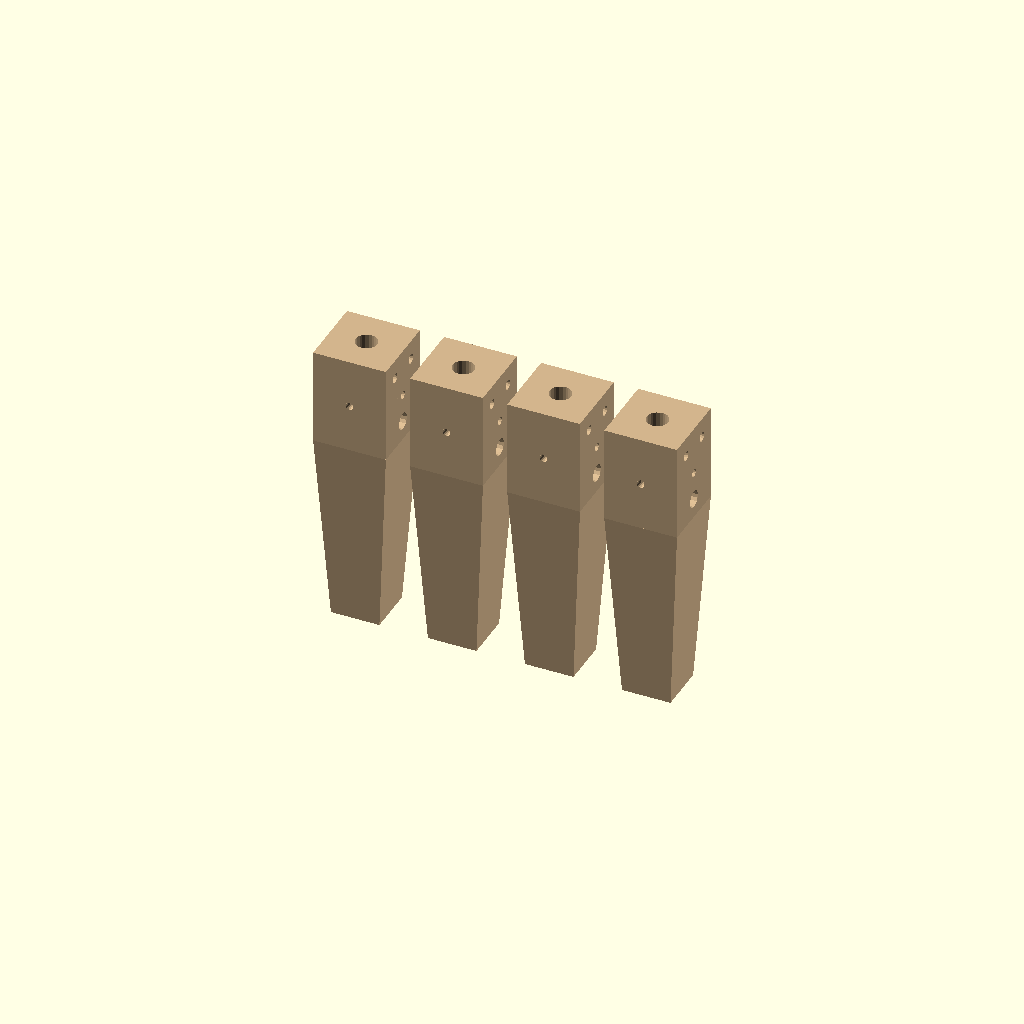
Cell 1: rendered with the file's own defaults.
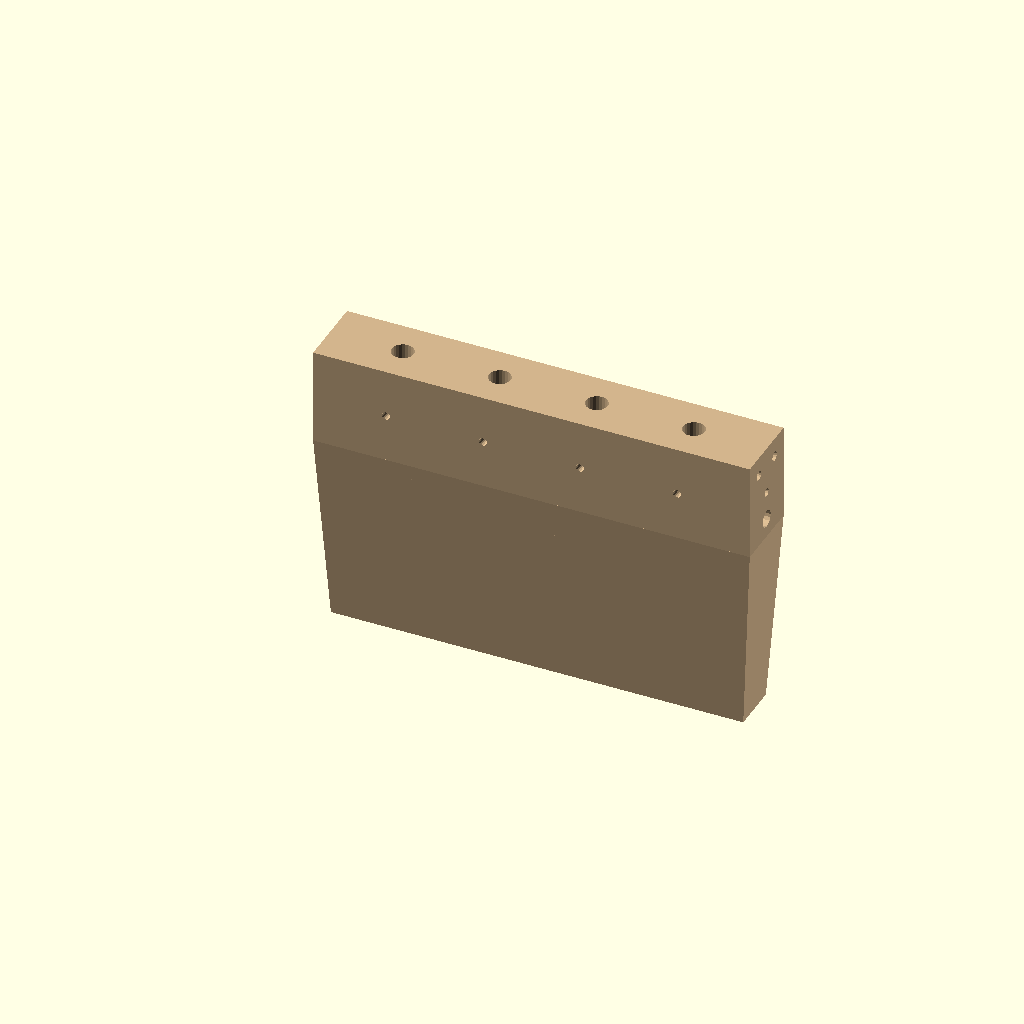
Cell 2 — stake_w set to 60, the other parameters unchanged.
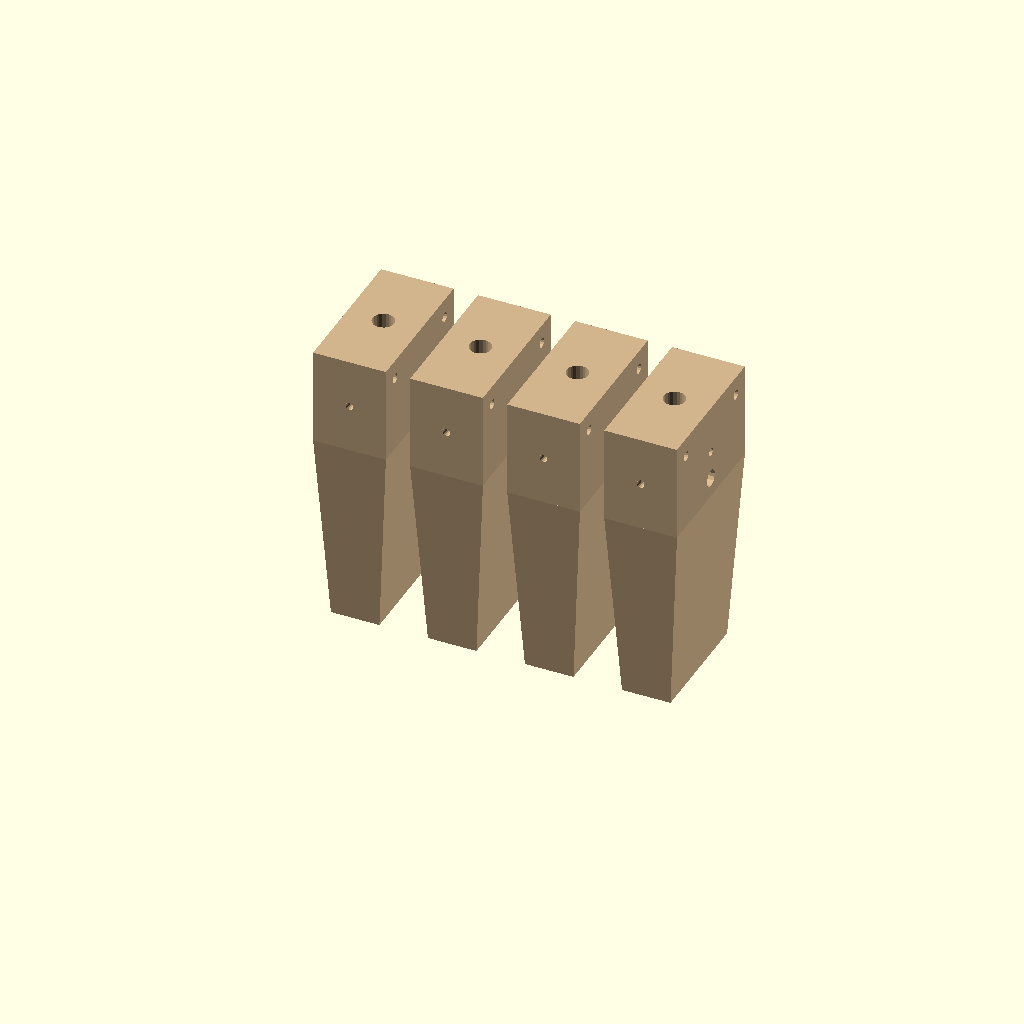
Cell 3 — stake_d set to 60, the other parameters unchanged.
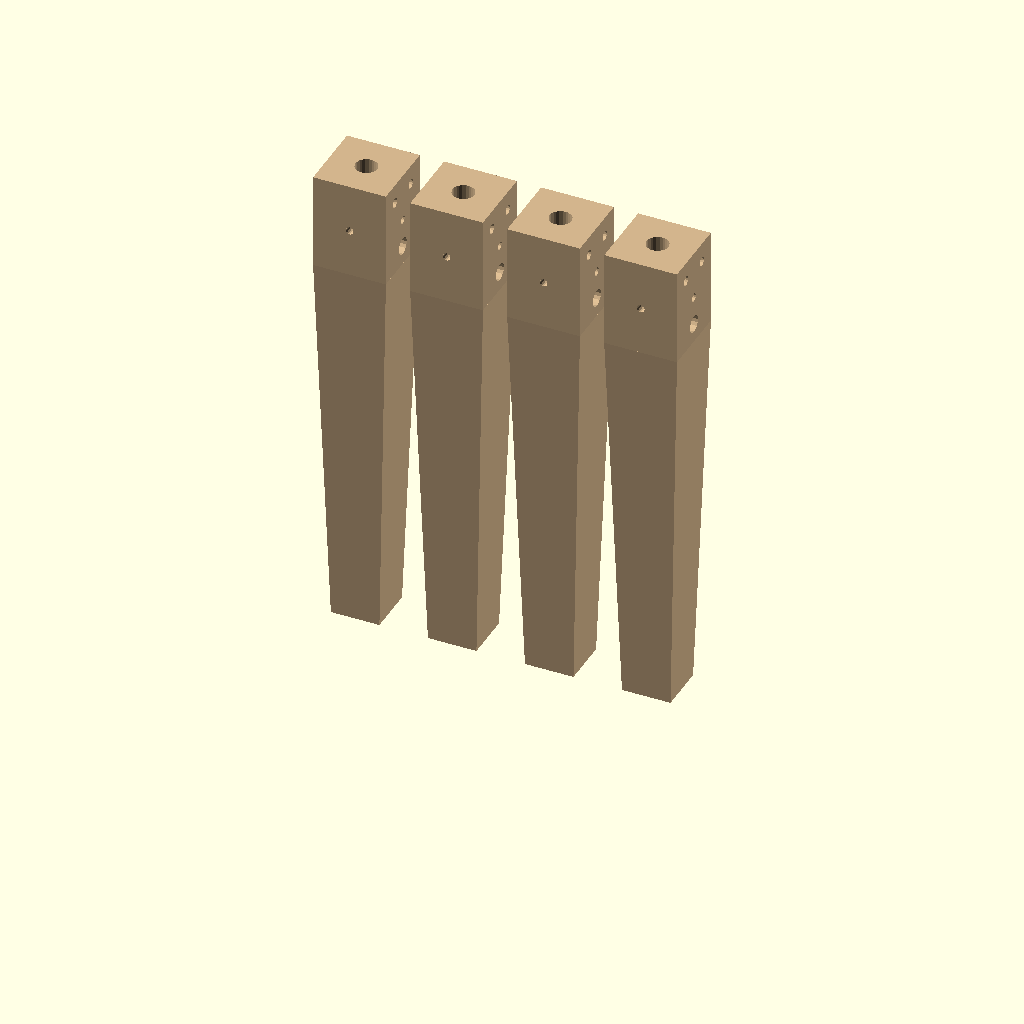
Cell 4 — stake_in_ground set to 160, the other parameters unchanged.
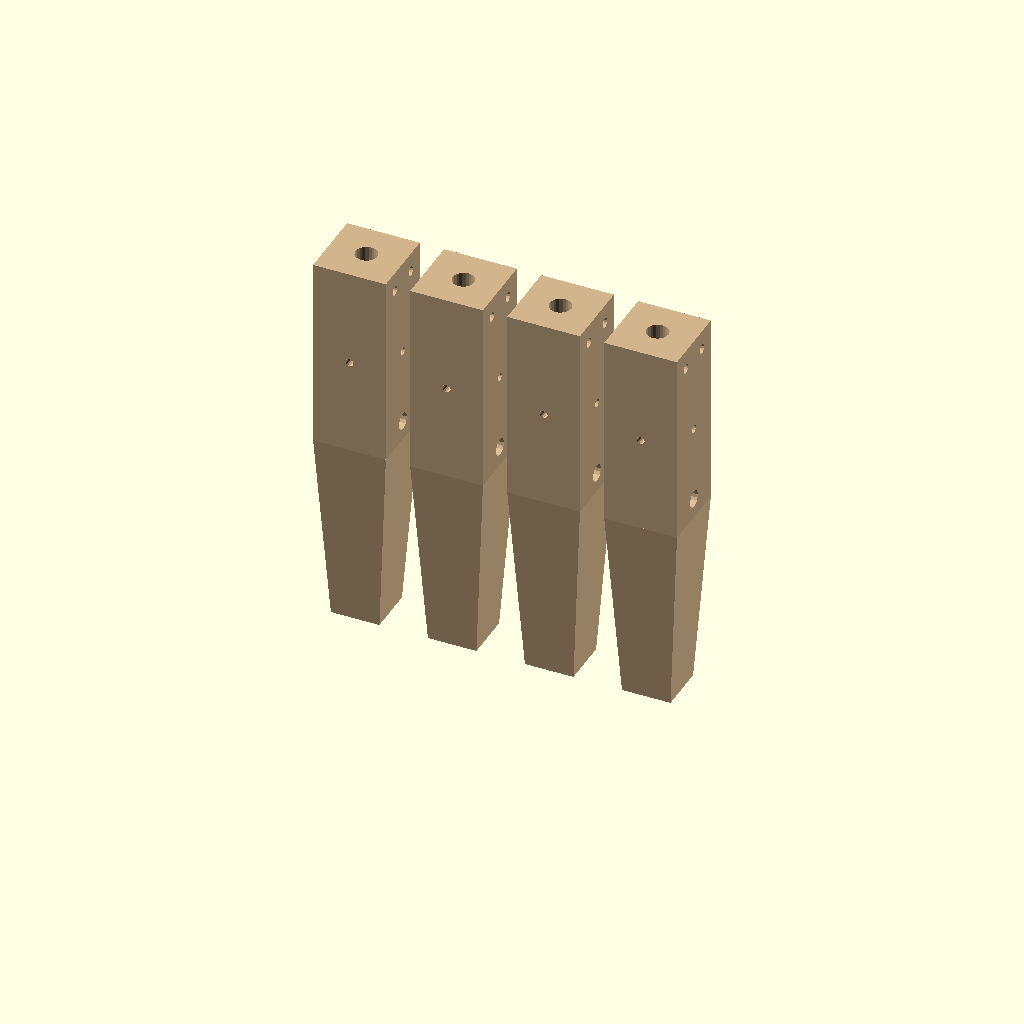
Cell 5 — stake_above set to 80, the other parameters unchanged.
All cells are drawn from one camera (rotation 55°, 0°, 25°, orthographic, colour scheme Cornfield), so only the parameter changes between them.
The OpenSCAD source (antenna_tools/adf_systems/enclosures/watson_watt_antenna.scad):
/**
 * watson_watt_antenna.scad — TM-ADF-ENC-004 Rev A
 * Adcock / Watson-Watt HF Antenna Element Holders and Junction Box
 *
 * Set includes:
 *   1. element_stake() — ground stake + element base (×4)
 *   2. coax_junction_box() — central summing point, houses baluns + LNA
 *   3. coax_strain_relief() — coax strain relief for feed cables
 *
 * Elements: λ/4 verticals (wire or whip), driven/not-driven,
 *           coax to central box via phase-matched runs.
 *
 * Material: PETG (weather resistant), print in neutral color
 * Envelope: stake 40×40×80mm, junction box 100×80×50mm
 * Document: TM-ADF-ENC-004 Rev A
 */

// ─── Parameters ───────────────────────────────────────────────

// Ground stake (drives into soil, holds element vertical rod)
stake_w   = 30.0;
stake_d   = 30.0;
stake_h   = 120.0;  // total height: 80mm in ground + 40mm above
stake_in_ground = 80.0;  // portion that goes into soil
stake_above     = 40.0;  // above-ground portion
stake_taper     = 5.0;   // taper angle of stake tip

// Element holder on stake
elem_tube_id = 9.0;   // bore for aluminum or fiberglass tube (8mm rod)
elem_tube_od = 14.0;
elem_tube_h  = 40.0;  // holding collar height
set_screw_d  = 3.3;   // M3 set screw hole

// Cable exit on stake
cable_exit_d = 7.0;   // PG7 equivalent cable exit

// Central junction box
jb_w  = 100.0;
jb_d  = 80.0;
jb_h  = 50.0;
jb_r  = 6.0;
jb_wall = 3.0;
jb_floor= 3.5;

// Junction box features
// 4× BNC female connectors (9.5mm hole, from N/S/E/W elements)
bnc_hole_d = 9.5;
// 1× BNC for RF output
// 1× power input (3.5mm or 5.5mm barrel)
pwr_hole_d = 5.5;
// SMA or BNC output
out_hole_d = 6.5;  // SMA

// Ground stake anchor options: 2× guy wire holes at top
guy_hole_d = 4.0;

// PCB standoffs inside junction box
so_h  = 5.0; so_od = 6.0; so_id = 2.7;

// ─── Modules ──────────────────────────────────────────────────

module rounded_box(w, d, h, r) {
    hull()
        for (x=[r, w-r]) for (y=[r, d-r])
            translate([x, y, 0]) cylinder(h=h, r=r, $fn=20);
}

module standoff(x, y) {
    translate([x, y, jb_floor])
        difference() {
            cylinder(h=so_h, d=so_od, $fn=16);
            translate([0,0,-0.5]) cylinder(h=so_h+1, d=so_id, $fn=16);
        }
}

module element_stake() {
    difference() {
        union() {
            // Above-ground collar section
            translate([0, 0, stake_in_ground]) {
                difference() {
                    cube([stake_w, stake_d, stake_above]);
                    // Element tube bore
                    translate([stake_w/2, stake_d/2, -0.5])
                        cylinder(h=stake_above+1, d=elem_tube_id, $fn=24);
                }
                // Set screw bosses (2 sides)
                for (side=[0, 1]) {
                    translate([side*(stake_w-6)+3, stake_d/2, stake_above/2])
                    rotate([0, 90*(1-side*2), 0])
                        cylinder(h=6, d=10, $fn=16, center=true);
                }
            }

            // In-ground stake body (slightly tapered)
            hull() {
                translate([0, 0, stake_in_ground])
                    cube([stake_w, stake_d, 0.1]);
                translate([stake_taper, stake_taper, 0])
                    cube([stake_w-2*stake_taper, stake_d-2*stake_taper, 0.1]);
            }
            // Pointed tip
            translate([stake_w/2, stake_d/2, 0])
                cylinder(h=stake_taper, r1=2, r2=6, $fn=16);
        }

        // Element tube bore clear through
        translate([stake_w/2, stake_d/2, stake_in_ground - 0.5])
            cylinder(h=stake_above + 1, d=elem_tube_id, $fn=24);

        // Set screws (M3, 2× on adjacent faces)
        translate([stake_w/2, stake_d+1, stake_in_ground + stake_above/2])
        rotate([90, 0, 0])
            cylinder(h=stake_d+2, d=set_screw_d, $fn=16);
        translate([-1, stake_d/2, stake_in_ground + stake_above/2])
        rotate([0, 90, 0])
            cylinder(h=stake_w+2, d=set_screw_d, $fn=16);

        // Cable exit (side of stake, at ground level)
        translate([-1, stake_d/2, stake_in_ground + 8])
        rotate([0, 90, 0])
            cylinder(h=stake_w+2, d=cable_exit_d, $fn=16);

        // Guy wire holes at top
        for (y=[8, stake_d-8])
            translate([-1, y, stake_in_ground + stake_above - 8])
            rotate([0, 90, 0])
                cylinder(h=stake_w+2, d=guy_hole_d, $fn=16);
    }
}

module junction_box_body() {
    difference() {
        union() {
            rounded_box(jb_w, jb_d, jb_h, jb_r);
        }

        // Inner cavity
        translate([jb_wall, jb_wall, jb_floor])
            rounded_box(jb_w-2*jb_wall, jb_d-2*jb_wall, jb_h, jb_r-jb_wall+0.5);

        // ── FRONT PANEL: 4 input BNC connectors ─────────────
        // N element: left, S element: right, E: center-right, W: center-left
        translate([15, -0.5, 20]) rotate([-90,0,0])
            cylinder(h=jb_wall+1, d=bnc_hole_d, $fn=16);  // N
        translate([35, -0.5, 20]) rotate([-90,0,0])
            cylinder(h=jb_wall+1, d=bnc_hole_d, $fn=16);  // S
        translate([55, -0.5, 20]) rotate([-90,0,0])
            cylinder(h=jb_wall+1, d=bnc_hole_d, $fn=16);  // E
        translate([75, -0.5, 20]) rotate([-90,0,0])
            cylinder(h=jb_wall+1, d=bnc_hole_d, $fn=16);  // W

        // SENSE input BNC
        translate([90, -0.5, 35]) rotate([-90,0,0])
            cylinder(h=jb_wall+1, d=bnc_hole_d, $fn=16);

        // ── REAR PANEL: output + power ───────────────────────
        translate([30, jb_d+0.5, 20]) rotate([90,0,0])
            cylinder(h=jb_wall+1, d=out_hole_d, $fn=16);  // RF out SMA
        translate([60, jb_d+0.5, 20]) rotate([90,0,0])
            cylinder(h=jb_wall+1, d=pwr_hole_d, $fn=16);  // DC power

        // ── BOTTOM: ground stake bolt holes (mount on stake) ─
        translate([jb_w/2 - 15, jb_d/2, -0.5])
            cylinder(h=jb_floor+1, d=4.3, $fn=16);
        translate([jb_w/2 + 15, jb_d/2, -0.5])
            cylinder(h=jb_floor+1, d=4.3, $fn=16);

        // ── LID BOLT HOLES (4×) ──────────────────────────────
        for (x=[10, jb_w-10]) for (y=[10, jb_d-10])
            translate([x, y, jb_h-4]) {
                cylinder(h=5, d=3.3, $fn=16);
                cylinder(h=3, d=7,   $fn=16);
            }
    }

    // PCB standoffs (4× M3)
    standoff(20, 15);
    standoff(80, 15);
    standoff(20, 60);
    standoff(80, 60);
}

module junction_box_lid() {
    lid_h_total = 10.0;
    lid_overlap = 3.0;
    difference() {
        union() {
            rounded_box(jb_w, jb_d, lid_h_total - lid_overlap, jb_r);
            translate([0, 0, lid_h_total-lid_overlap])
                rounded_box(jb_w-2*jb_wall-0.4, jb_d-2*jb_wall-0.4, lid_overlap, jb_r-jb_wall);
        }
        for (x=[10, jb_w-10]) for (y=[10, jb_d-10])
            translate([x, y, -0.5])
                cylinder(h=lid_h_total+1, d=3.3, $fn=16);
        // Vent holes
        for (i=[0:4])
            translate([15+i*14, jb_d/2-10, -0.5])
                cylinder(h=lid_h_total+1, d=5, $fn=16);
    }
}

// ─── Render ───────────────────────────────────────────────────
$fn = 48;
print_part = "stake";  // "stake" | "box" | "lid" | "all"

if (print_part == "stake") {
    // Print 4 stakes
    for (i=[0:3])
        translate([i*40, 0, 0]) color("tan") element_stake();
} else if (print_part == "box") {
    color("lightgray") junction_box_body();
} else if (print_part == "lid") {
    color("gray") junction_box_lid();
} else {
    color("tan") element_stake();
    color("lightgray", 0.85)
    translate([70, 0, 0]) junction_box_body();
}

// ─── Assembly Notes ───────────────────────────────────────────
// ELEMENT ASSEMBLY:
//   1. Drive 4 stakes into ground at λ/4 spacing (see band table)
//   2. Orient N stake toward magnetic North (use compass)
//   3. Insert λ/4 aluminum or fiberglass rod into each stake tube
//   4. Tighten M3 set screws to secure element
//   5. Run phase-matched RG-58 coax from each stake to junction box
//   6. Place junction box at center (tie to stake with cable tie)
//
// COAX PHASE MATCHING:
//   All 5 coax runs (N, S, E, W, SENSE) must be identical electrical length.
//   Cut all to same physical length from same reel of coax.
//   Verify with NanoVNA TDR before deployment.
Parameter table extracted from the source (name, type, default, range or options):
stake_w: number, default 30
stake_d: number, default 30
stake_h: number, default 120
stake_in_ground: number, default 80
stake_above: number, default 40
stake_taper: number, default 5
elem_tube_id: number, default 9
elem_tube_od: number, default 14
elem_tube_h: number, default 40
set_screw_d: number, default 3.3
cable_exit_d: number, default 7
jb_w: number, default 100
jb_d: number, default 80
jb_h: number, default 50
jb_r: number, default 6
jb_wall: number, default 3
jb_floor: number, default 3.5
bnc_hole_d: number, default 9.5
pwr_hole_d: number, default 5.5
out_hole_d: number, default 6.5
guy_hole_d: number, default 4
